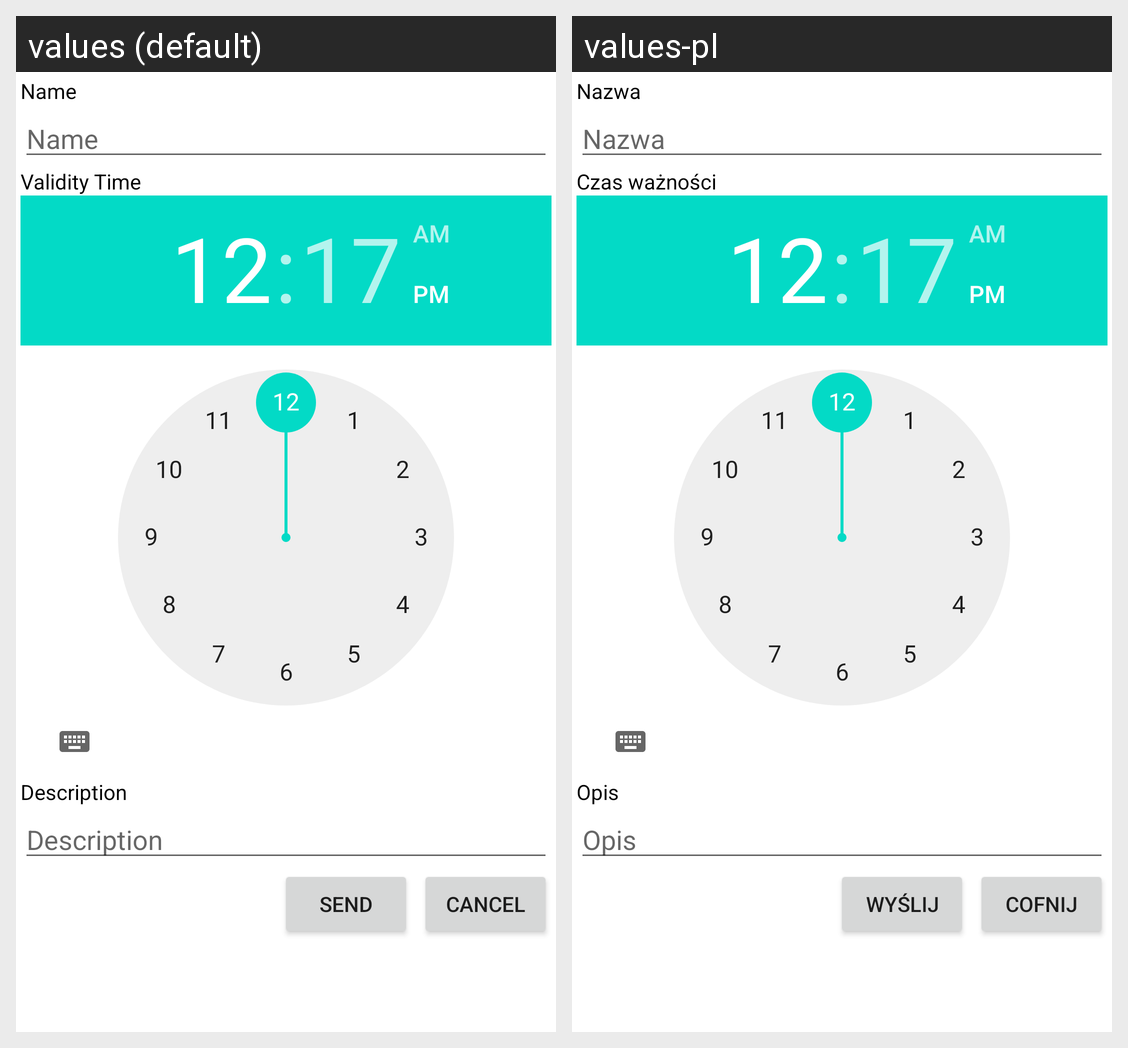

For this localized Android screen grid, give each drawn string resource with its value in every locale shown.
Android screen res/layout/blogeoview.xml rendered under 2 locales, left to right: values (default), values-pl. Device: Nexus 5 (rendered at 1080×1920; each locale shown at half size, 540×960, under a caption strip naming it); theme Theme.MaterialComponents.DayNight.NoActionBar.
Strings drawn on this screen, with the default value and each locale's value (text and hints the layout hard-codes, and strings that could not be matched under every locale, appear in the picture but are not listed):

nameLabel
  values: Name
  values-pl: Nazwa

validityLabel
  values: Validity Time
  values-pl: Czas ważności

descLabel
  values: Description
  values-pl: Opis

cancelButton
  values: Cancel
  values-pl: Cofnij

sendButton
  values: Send
  values-pl: Wyślij
